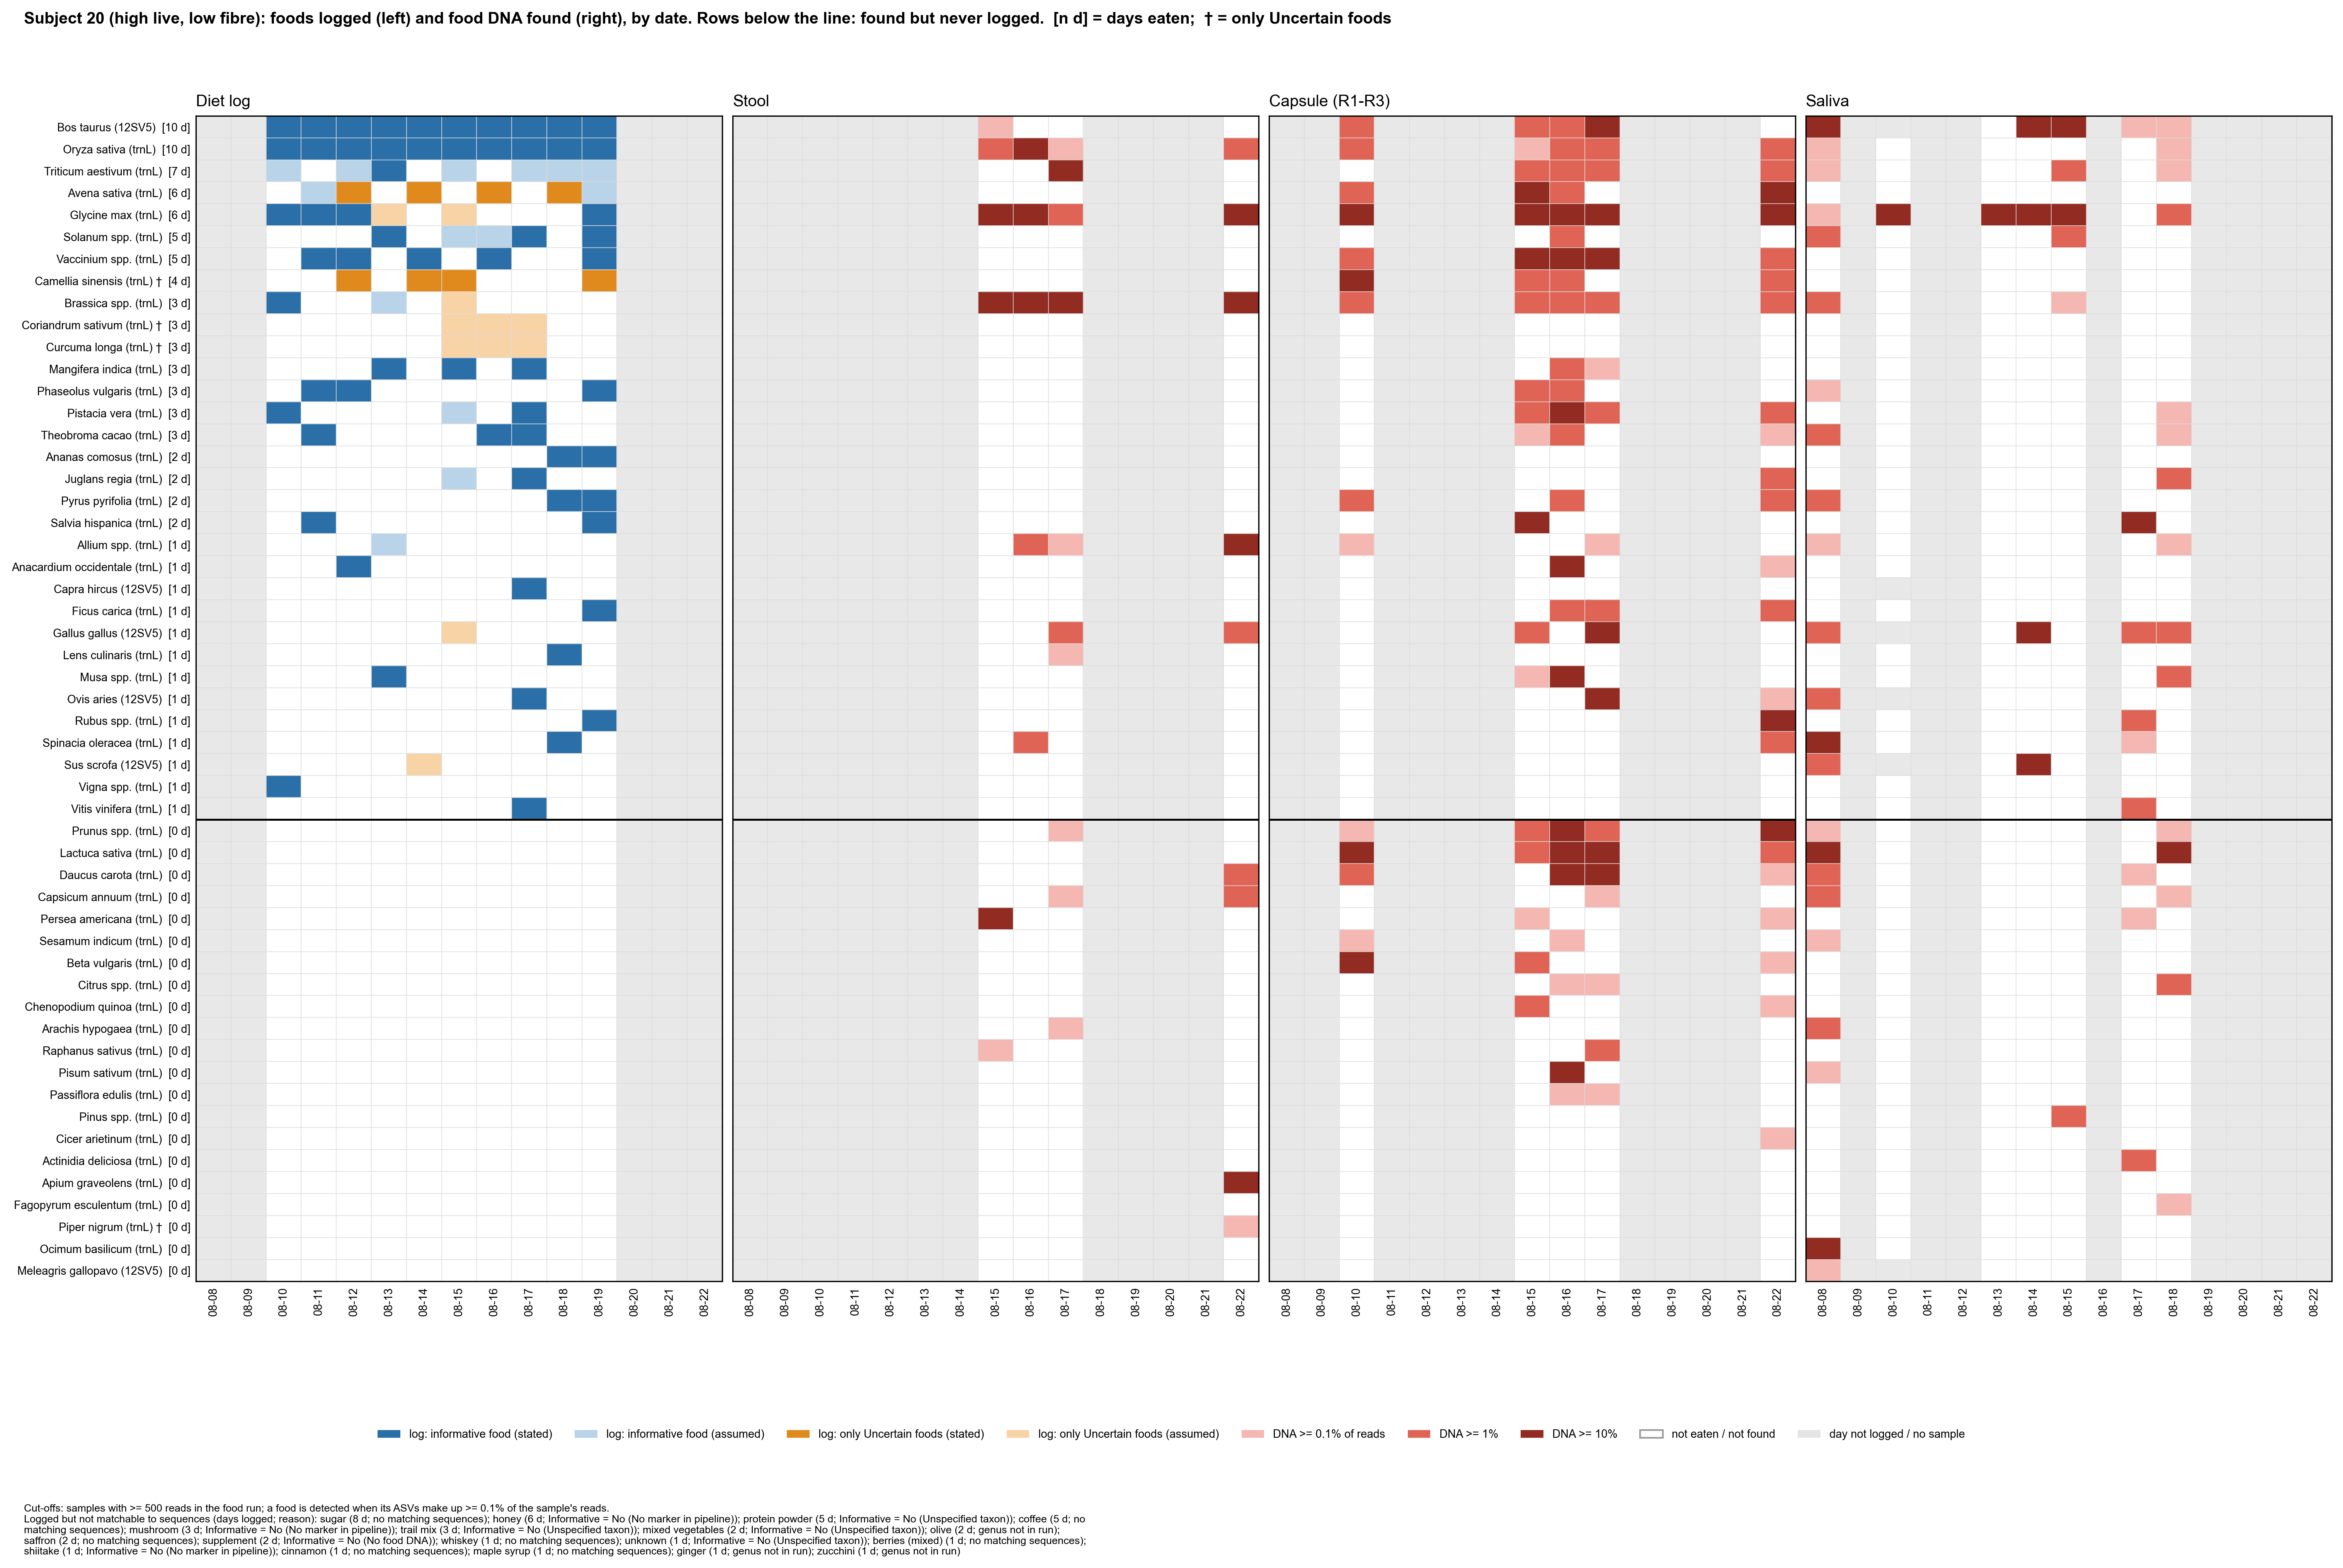

The table this chart was drawn from, first rows:
subject, taxon, panel, date, value
20, Bos taurus (12SV5), log, 08-08, 
20, Bos taurus (12SV5), log, 08-09, 
20, Bos taurus (12SV5), log, 08-10, 2.0
20, Bos taurus (12SV5), log, 08-11, 2.0
20, Bos taurus (12SV5), log, 08-12, 2.0
20, Bos taurus (12SV5), log, 08-13, 2.0
20, Bos taurus (12SV5), log, 08-14, 2.0
20, Bos taurus (12SV5), log, 08-15, 2.0
20, Bos taurus (12SV5), log, 08-16, 2.0
20, Bos taurus (12SV5), log, 08-17, 2.0
20, Bos taurus (12SV5), log, 08-18, 2.0
20, Bos taurus (12SV5), log, 08-19, 2.0
20, Bos taurus (12SV5), log, 08-20, 
20, Bos taurus (12SV5), log, 08-21, 
20, Bos taurus (12SV5), log, 08-22, 
20, Oryza sativa (trnL), log, 08-08, 
20, Oryza sativa (trnL), log, 08-09, 
20, Oryza sativa (trnL), log, 08-10, 2.0
20, Oryza sativa (trnL), log, 08-11, 2.0
20, Oryza sativa (trnL), log, 08-12, 2.0
20, Oryza sativa (trnL), log, 08-13, 2.0
20, Oryza sativa (trnL), log, 08-14, 2.0
20, Oryza sativa (trnL), log, 08-15, 2.0
20, Oryza sativa (trnL), log, 08-16, 2.0
20, Oryza sativa (trnL), log, 08-17, 2.0
20, Oryza sativa (trnL), log, 08-18, 2.0
20, Oryza sativa (trnL), log, 08-19, 2.0
20, Oryza sativa (trnL), log, 08-20, 
20, Oryza sativa (trnL), log, 08-21, 
20, Oryza sativa (trnL), log, 08-22, 
20, Triticum aestivum (trnL), log, 08-08, 
20, Triticum aestivum (trnL), log, 08-09, 
20, Triticum aestivum (trnL), log, 08-10, 1.0
20, Triticum aestivum (trnL), log, 08-11, 0.0
20, Triticum aestivum (trnL), log, 08-12, 1.0
20, Triticum aestivum (trnL), log, 08-13, 2.0
20, Triticum aestivum (trnL), log, 08-14, 0.0
20, Triticum aestivum (trnL), log, 08-15, 1.0
20, Triticum aestivum (trnL), log, 08-16, 0.0
20, Triticum aestivum (trnL), log, 08-17, 1.0
20, Triticum aestivum (trnL), log, 08-18, 1.0
20, Triticum aestivum (trnL), log, 08-19, 1.0
20, Triticum aestivum (trnL), log, 08-20, 
20, Triticum aestivum (trnL), log, 08-21, 
20, Triticum aestivum (trnL), log, 08-22, 
20, Avena sativa (trnL), log, 08-08, 
20, Avena sativa (trnL), log, 08-09, 
20, Avena sativa (trnL), log, 08-10, 0.0
20, Avena sativa (trnL), log, 08-11, 1.0
20, Avena sativa (trnL), log, 08-12, 4.0
20, Avena sativa (trnL), log, 08-13, 0.0
20, Avena sativa (trnL), log, 08-14, 4.0
20, Avena sativa (trnL), log, 08-15, 0.0
20, Avena sativa (trnL), log, 08-16, 4.0
20, Avena sativa (trnL), log, 08-17, 0.0
20, Avena sativa (trnL), log, 08-18, 4.0
20, Avena sativa (trnL), log, 08-19, 1.0
20, Avena sativa (trnL), log, 08-20, 
20, Avena sativa (trnL), log, 08-21, 
20, Avena sativa (trnL), log, 08-22, 
... 3,120 more rows
